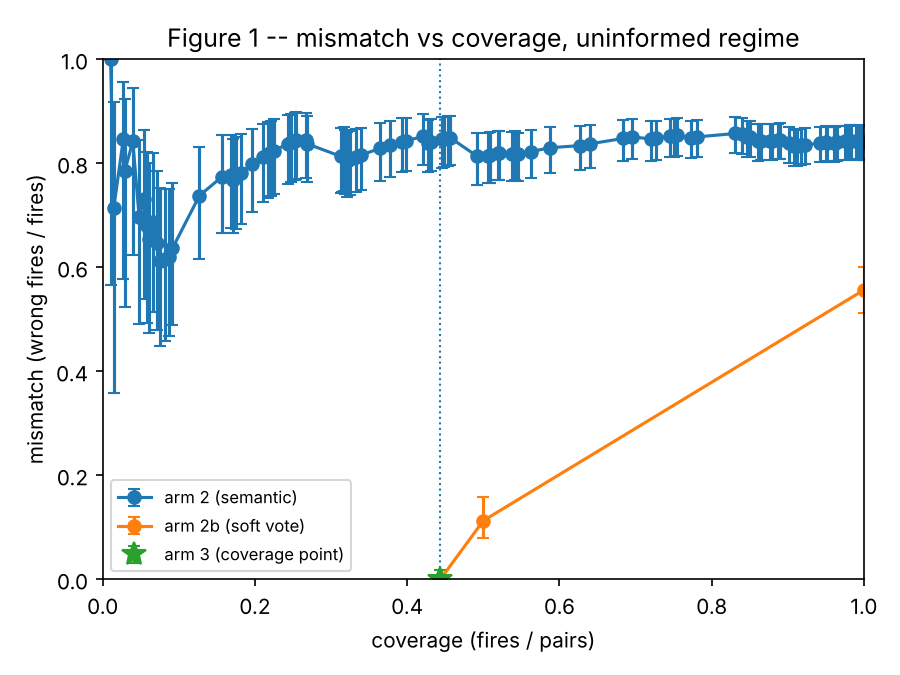

Data behind this chart, as committed beside it:
dispatcher, threshold, fires, pairs, coverage, wrong, mismatch, wilson_low, wilson_high, coverage_point
arm 2 (semantic), 0.1818, 5, 480, 0.01042, 5, 1.0, 0.5655, 1.0, False
arm 2 (semantic), 0.1765, 7, 480, 0.01458, 5, 0.7143, 0.3589, 0.9178, False
arm 2 (semantic), 0.1714, 13, 480, 0.02708, 11, 0.8462, 0.5776, 0.9567, False
arm 2 (semantic), 0.1698, 14, 480, 0.02917, 11, 0.7857, 0.5241, 0.9243, False
arm 2 (semantic), 0.1684, 19, 480, 0.03958, 16, 0.8421, 0.6243, 0.9448, False
arm 2 (semantic), 0.1667, 23, 480, 0.04792, 16, 0.6957, 0.4913, 0.844, False
arm 2 (semantic), 0.1651, 26, 480, 0.05417, 19, 0.7308, 0.5392, 0.863, False
arm 2 (semantic), 0.1638, 28, 480, 0.05833, 19, 0.6786, 0.4934, 0.8207, False
arm 2 (semantic), 0.1633, 29, 480, 0.06042, 19, 0.6552, 0.4734, 0.8006, False
arm 2 (semantic), 0.1622, 32, 480, 0.06667, 22, 0.6875, 0.5143, 0.8205, False
arm 2 (semantic), 0.1616, 34, 480, 0.07083, 22, 0.6471, 0.4791, 0.7851, False
arm 2 (semantic), 0.161, 36, 480, 0.075, 22, 0.6111, 0.4486, 0.7522, False
arm 2 (semantic), 0.1597, 39, 480, 0.08125, 24, 0.6154, 0.459, 0.7511, False
arm 2 (semantic), 0.1589, 42, 480, 0.0875, 26, 0.619, 0.4681, 0.75, False
arm 2 (semantic), 0.1584, 44, 480, 0.09167, 28, 0.6364, 0.4887, 0.7622, False
arm 2 (semantic), 0.1565, 61, 480, 0.1271, 45, 0.7377, 0.6156, 0.8316, False
arm 2 (semantic), 0.1538, 75, 480, 0.1562, 58, 0.7733, 0.6666, 0.8534, False
arm 2 (semantic), 0.1525, 81, 480, 0.1688, 63, 0.7778, 0.6758, 0.8546, False
arm 2 (semantic), 0.1518, 82, 480, 0.1708, 63, 0.7683, 0.6662, 0.8463, False
arm 2 (semantic), 0.15, 84, 480, 0.175, 65, 0.7738, 0.6735, 0.8501, False
arm 2 (semantic), 0.1495, 87, 480, 0.1812, 68, 0.7816, 0.6839, 0.8555, False
arm 2 (semantic), 0.1488, 94, 480, 0.1958, 75, 0.7979, 0.7057, 0.8666, False
arm 2 (semantic), 0.1481, 101, 480, 0.2104, 82, 0.8119, 0.7248, 0.8761, False
arm 2 (semantic), 0.1478, 104, 480, 0.2167, 85, 0.8173, 0.7322, 0.8798, False
arm 2 (semantic), 0.1471, 106, 480, 0.2208, 87, 0.8208, 0.7369, 0.8821, False
arm 2 (semantic), 0.1468, 108, 480, 0.225, 89, 0.8241, 0.7415, 0.8844, False
arm 2 (semantic), 0.1466, 117, 480, 0.2437, 98, 0.8376, 0.7602, 0.8935, False
arm 2 (semantic), 0.1455, 119, 480, 0.2479, 100, 0.8403, 0.764, 0.8953, False
arm 2 (semantic), 0.1453, 121, 480, 0.2521, 102, 0.843, 0.7677, 0.8971, False
arm 2 (semantic), 0.1452, 122, 480, 0.2542, 103, 0.8443, 0.7695, 0.898, False
arm 2 (semantic), 0.1442, 128, 480, 0.2667, 108, 0.8438, 0.771, 0.8965, False
arm 2 (semantic), 0.1441, 129, 480, 0.2687, 108, 0.8372, 0.7639, 0.891, False
arm 2 (semantic), 0.1429, 150, 480, 0.3125, 122, 0.8133, 0.7434, 0.8676, False
arm 2 (semantic), 0.1417, 151, 480, 0.3146, 123, 0.8146, 0.7451, 0.8685, False
arm 2 (semantic), 0.1417, 152, 480, 0.3167, 124, 0.8158, 0.7466, 0.8694, False
arm 2 (semantic), 0.1416, 153, 480, 0.3187, 124, 0.8105, 0.741, 0.8647, False
arm 2 (semantic), 0.1405, 154, 480, 0.3208, 124, 0.8052, 0.7355, 0.86, False
arm 2 (semantic), 0.1402, 156, 480, 0.325, 126, 0.8077, 0.7388, 0.8618, False
arm 2 (semantic), 0.1389, 160, 480, 0.3333, 130, 0.8125, 0.745, 0.8654, False
arm 2 (semantic), 0.1385, 163, 480, 0.3396, 133, 0.816, 0.7494, 0.8679, False
arm 2 (semantic), 0.1379, 175, 480, 0.3646, 145, 0.8286, 0.7658, 0.8772, False
arm 2 (semantic), 0.1373, 181, 480, 0.3771, 151, 0.8343, 0.7733, 0.8814, False
arm 2 (semantic), 0.1368, 189, 480, 0.3937, 159, 0.8413, 0.7824, 0.8865, False
arm 2 (semantic), 0.1364, 191, 480, 0.3979, 161, 0.8429, 0.7846, 0.8877, False
arm 2 (semantic), 0.1359, 202, 480, 0.4208, 172, 0.8515, 0.7959, 0.8939, False
arm 2 (semantic), 0.1356, 205, 480, 0.4271, 172, 0.839, 0.7826, 0.883, False
arm 2 (semantic), 0.1351, 207, 480, 0.4313, 174, 0.8406, 0.7846, 0.8842, False
arm 2 (semantic), 0.1346, 214, 480, 0.4458, 181, 0.8458, 0.7914, 0.888, False
arm 2 (semantic), 0.1345, 215, 480, 0.4479, 182, 0.8465, 0.7923, 0.8886, False
arm 2 (semantic), 0.1341, 218, 480, 0.4542, 185, 0.8486, 0.795, 0.8901, False
arm 2 (semantic), 0.1339, 219, 480, 0.4562, 186, 0.8493, 0.7959, 0.8906, False
arm 2 (semantic), 0.1333, 236, 480, 0.4917, 192, 0.8136, 0.759, 0.8581, False
arm 2 (semantic), 0.1322, 243, 480, 0.5062, 198, 0.8148, 0.7612, 0.8586, False
arm 2 (semantic), 0.1321, 244, 480, 0.5083, 199, 0.8156, 0.7621, 0.8592, False
arm 2 (semantic), 0.1319, 249, 480, 0.5188, 204, 0.8193, 0.7667, 0.8621, False
arm 2 (semantic), 0.1316, 250, 480, 0.5208, 205, 0.82, 0.7676, 0.8627, False
arm 2 (semantic), 0.1311, 258, 480, 0.5375, 211, 0.8178, 0.7662, 0.8602, False
arm 2 (semantic), 0.1308, 260, 480, 0.5417, 213, 0.8192, 0.7679, 0.8612, False
arm 2 (semantic), 0.1301, 262, 480, 0.5458, 214, 0.8168, 0.7655, 0.8589, False
arm 2 (semantic), 0.1294, 270, 480, 0.5625, 222, 0.8222, 0.7722, 0.8632, False
... 47 more rows
